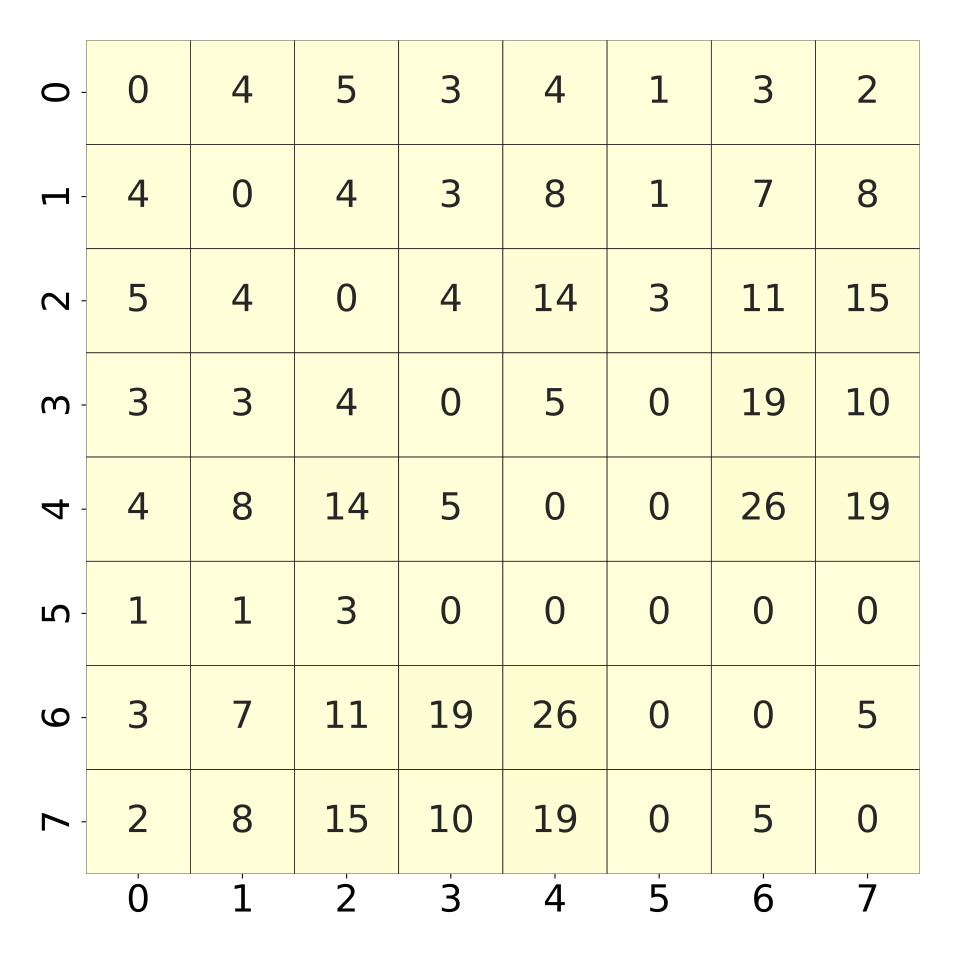

Values plotted in this chart, from the file beside it:
, 0, 1, 2, 3, 4, 5, 6, 7
0, 0.0, 0.04891, 0.05677, 0.03231, 0.04716, 0.01048, 0.03406, 0.02533
1, 0.04891, 0.0, 0.04105, 0.03057, 0.08996, 0.01048, 0.07162, 0.08035
2, 0.05677, 0.04105, 0.0, 0.04105, 0.145, 0.03843, 0.117, 0.1563
3, 0.03231, 0.03057, 0.04105, 0.0, 0.05415, 0.0, 0.1939, 0.1048
4, 0.04716, 0.08996, 0.145, 0.05415, 0.0, 0.0, 0.2672, 0.1948
5, 0.01048, 0.01048, 0.03843, 0.0, 0.0, 0.0, 0.006987, 0.001747
6, 0.03406, 0.07162, 0.117, 0.1939, 0.2672, 0.006987, 0.0, 0.05153
7, 0.02533, 0.08035, 0.1563, 0.1048, 0.1948, 0.001747, 0.05153, 0.0
